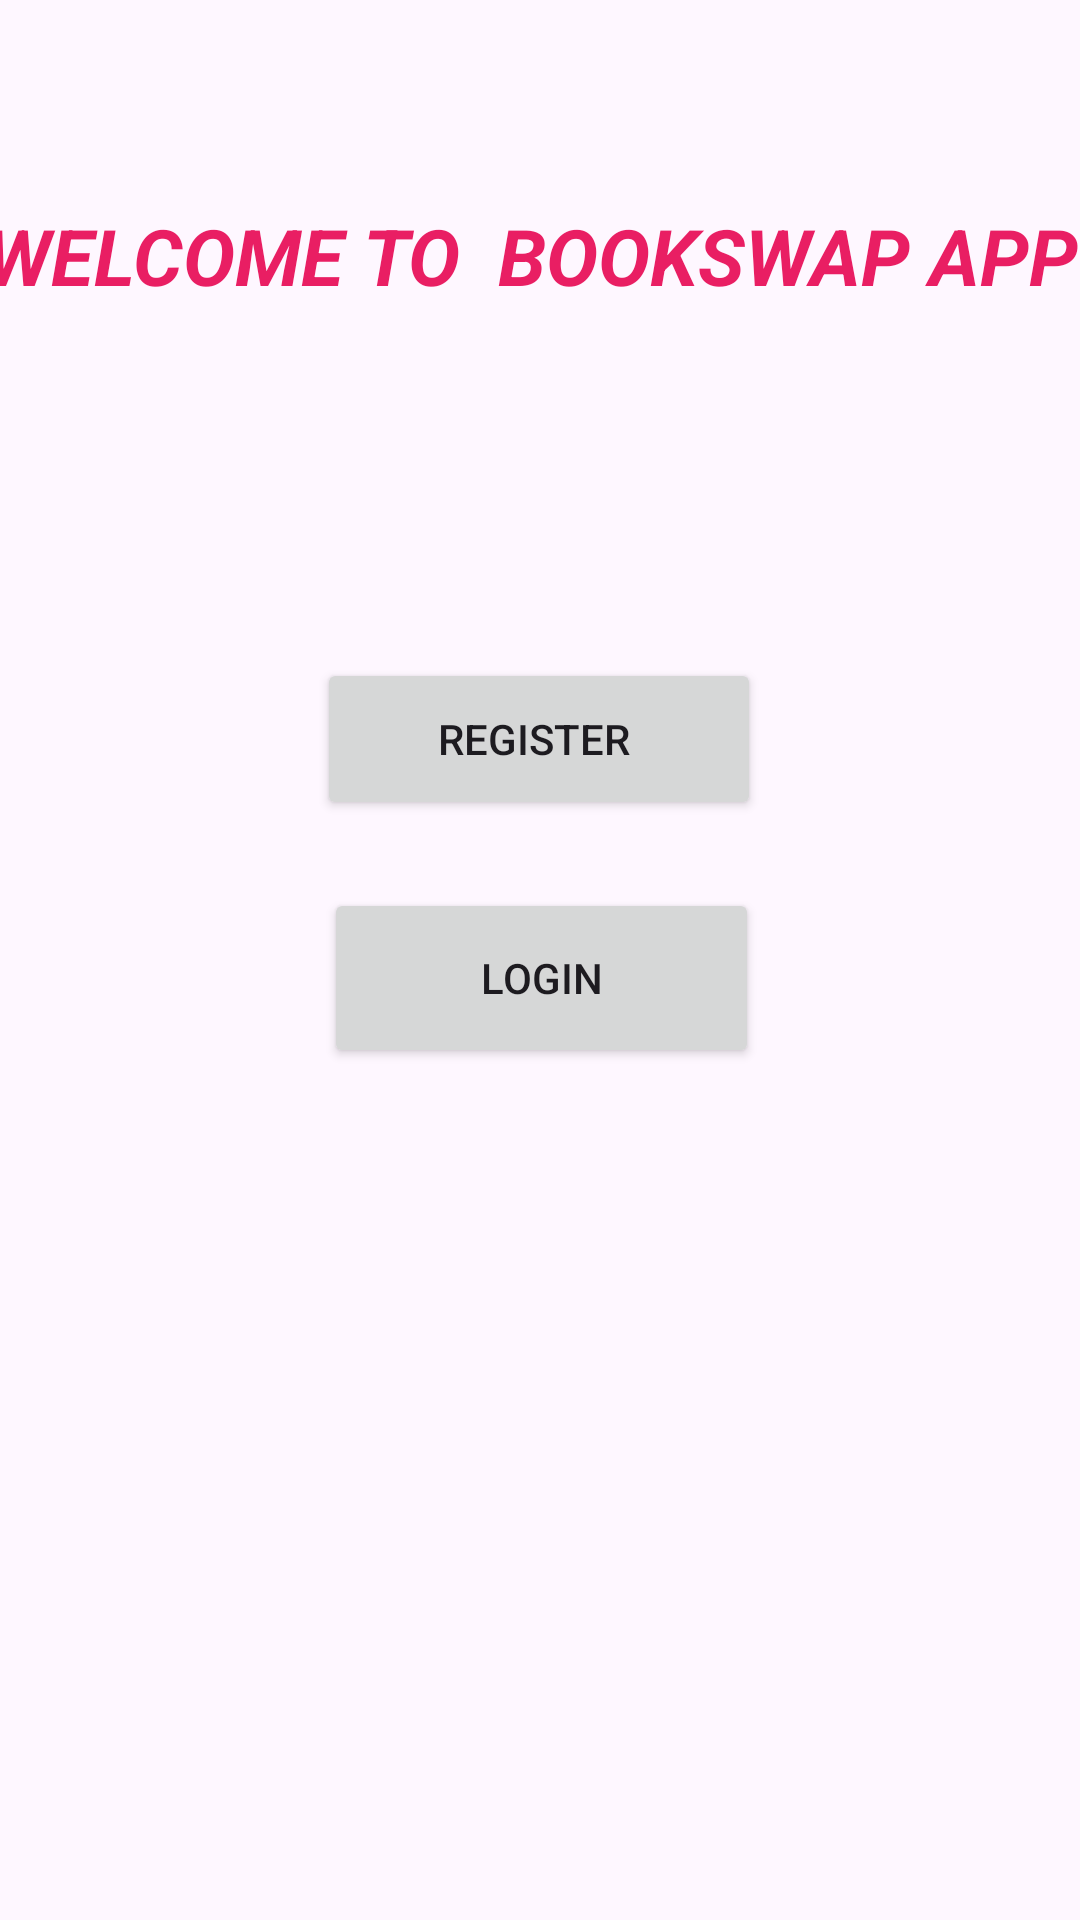

Here is an Android app screen rendered from its layout file. Give the layout XML and the strings, colors and styles it references.
<!-- AndroidManifest.xml: application theme Theme.Bookswap2 -->
<!-- res/layout/activity_main.xml -->
<?xml version="1.0" encoding="utf-8"?>
<androidx.constraintlayout.widget.ConstraintLayout xmlns:android="http://schemas.android.com/apk/res/android"
    xmlns:app="http://schemas.android.com/apk/res-auto"
    xmlns:tools="http://schemas.android.com/tools"
    android:id="@+id/main"
    android:layout_width="match_parent"
    android:layout_height="match_parent"
    tools:context=".MainActivity">

    <Button
        android:id="@+id/registerButton"
        android:layout_width="148dp"
        android:layout_height="54dp"
        android:onClick="register"
        android:text="REGISTER "
        app:layout_constraintBottom_toTopOf="@+id/loginButton"
        app:layout_constraintEnd_toEndOf="parent"
        app:layout_constraintHorizontal_bias="0.498"
        app:layout_constraintStart_toStartOf="parent"
        app:layout_constraintTop_toBottomOf="@+id/textView"
        app:layout_constraintVertical_bias="0.442" />

    <Button
        android:id="@+id/loginButton"
        android:layout_width="145dp"
        android:layout_height="60dp"
        android:layout_marginBottom="284dp"
        android:onClick="login"
        android:text="LOGIN"
        app:layout_constraintBottom_toBottomOf="parent"
        app:layout_constraintEnd_toEndOf="parent"
        app:layout_constraintHorizontal_bias="0.503"
        app:layout_constraintStart_toStartOf="parent" />

    <TextView
        android:id="@+id/textView"
        android:layout_width="371dp"
        android:layout_height="134dp"
        android:text="WELCOME TO  BOOKSWAP APP"
        android:textColor="#E91E63"
        android:textSize="26sp"
        android:textStyle="bold|italic"
        app:layout_constraintBottom_toBottomOf="parent"
        app:layout_constraintEnd_toEndOf="parent"
        app:layout_constraintStart_toStartOf="parent"
        app:layout_constraintTop_toTopOf="parent"
        app:layout_constraintVertical_bias="0.134" />
</androidx.constraintlayout.widget.ConstraintLayout>
<!-- resources referenced by this layout -->
<resources>
  <style name="Theme.Bookswap2" parent="Base.Theme.Bookswap2" />
  <style name="Base.Theme.Bookswap2" parent="Theme.Material3.DayNight.NoActionBar">
          
          
      </style>
</resources>
